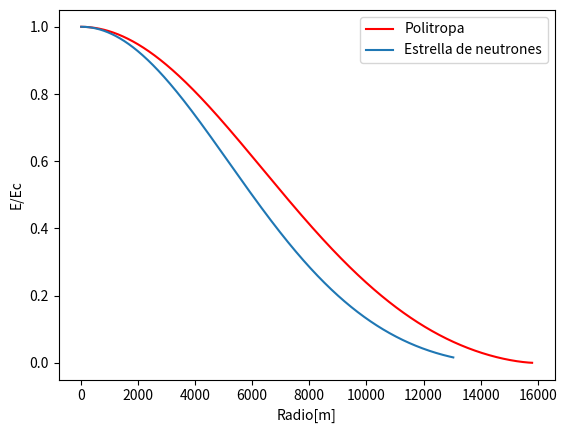
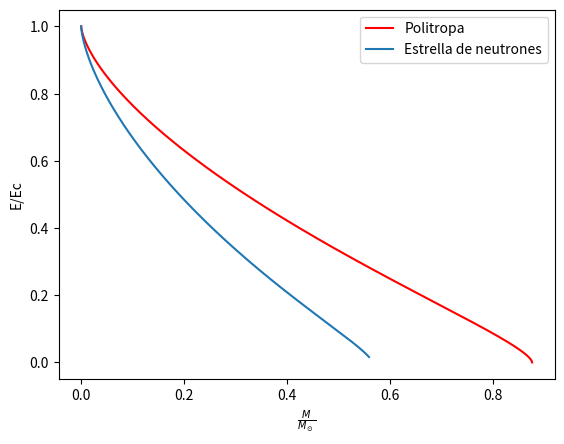
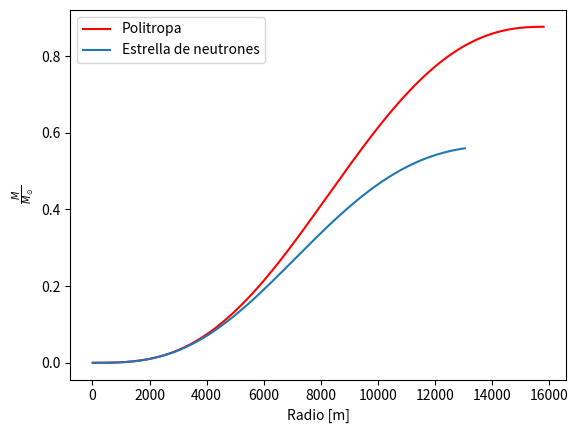

These figures' Python source, in order:
import numpy as np
import math
import matplotlib.pyplot as plt
import matplotlib as mpl
from scipy import stats
import pylab as pl
import pylab
from pylab import *
from matplotlib import rc






def modelo(dr):
    pi=math.pi
    rho_c=5.9*10**17 #densidad central
    m_n= 1.67*10**(-27)  #masa neutron
    h=6.62*10**-34 #constante de planck
    c=3*10**8 #velocidad l/uz
    G=6.67*10**(-11) #constante universal
    M_sun = 1.989*10**(30)
    p_f=((3/(8*pi))*(rho_c/m_n))**(1.0/3) * h #momento de fermi
    x=float(((p_f))/(m_n*c)) #x
    


    m=0.0 #masa inicial
    dm=0
    dP=0
    r=1 #radio inicial

#listas 

    lista_P=[]
    lista_E=[]
    lista_m=[]
    lista_r=[]    
     

    E=(((pi*m_n**4*c**5)/h**3)*((((x**2)+1)**0.5*(2*x**3+x)-math.asinh(x))))
    P=((pi*m_n**4*c**5)/(3*h**3))*((((x**2)+1)**0.5*(2*x**3-3*x)+ 3*math.asinh(x)))
   # print(E)

    while P>0 and dm>=0:

        dP_dr=-((G*(E/c**2.0 + P/c**2.0))*(m + 4.0*pi*r**3*P/c**2.0))/(r*(r-2*G*m/c**2))

                
        dP_dx=(((pi*m_n**4*c**5)/(3*h**3))*((8*x**4)/(x**2+1)**0.5))
        
        dx=((dP_dr)/(dP_dx))*dr        
        
        dP=(((pi*m_n**4*c**5)/(3*h**3))*((8*x**4)/(x**2+1)**0.5))*dx
        dE_dx=(((pi*m_n**4*c**5)/h**3)*((8*(x**4+x**2))/(x**2+1)**0.5)) 
        
        
        
        dE=(((pi*m_n**4*c**5)/h**3)*((8*(x**4+x**2))/(x**2+1)**0.5))*dx
        
                
        dm=((4*pi*E*r**2)/(c**2))*dr
                
          
        x=x+dx
        m=m+dm
        P=P+dP
        r=r+dr
        E=E+dE
        lista_P.append(P)
        lista_m.append(m)
        lista_r.append(r)
        lista_E.append(E)
    
    
    return(np.array(lista_P),np.array(lista_m)/M_sun,np.array(lista_r),np.array(lista_E)/max(lista_E))
    
    
#Presion=np.array(modelo(10)[0])
Masa=np.array(modelo(10)[1])
Radio=np.array(modelo(10)[2])
Energia=np.array(modelo(10)[3])
#Masa_O=Masa/(2*10**30)



#plt.legend()
#plt.ylabel(r"$\frac{M}{M_\odot}$")

def politropa(dr):
    
    
    h = 6.62*10**-34  
    m =  1.67*10**(-27)    
    rho_c = 5.9*10**17    
    n = float(rho_c/m)
    pi=math.pi    
    p_f=((3/(8*pi))*(rho_c/m))**(1.0/3) * h


    M_sun = 1.989*10**(30)

    G = 6.67*10**(-11)
    c = 3*10**8
    x=float(((p_f))/(m*c))
    e = (((pi*m**4*c**5)/h**3)*((((x**2)+1)**0.5*(2*x**3+x)-math.asinh(x))))
    print(e)
    pmass = []
    ppressure = []
    pdensity = []
    pradius = []
    
    K = ((8*np.pi*h**2)/(15*m))*((3./(m*8*np.pi*c**2))**(5./3))#((h**2)/(5*m))*(3.0/(8*np.pi))**(2.0/3)
    P = K*e**(5./3)
    r = 1 # Radio inicial 
    M = 0
    dM=0
    
    while P>0 and dM>=0:
        
        dM = (4*np.pi*(r**2)*e/(c**2))*dr
        M += dM
        pmass.append(M)
        
        dP = -(G*M*e/((r*c)**2))*dr
        P += dP
        
        if P < 0:
           ppressure.append(0)
           pdensity.append(0)
           pradius.append(r)
           
        else:
            
           ppressure.append(P) 
           e = (P/K)**(3./5)#((P/K)*(m**(5.0/3)))**(3.0/5)
           pdensity.append(e)
           r += dr
           pradius.append(r)  
        
    return np.array(pmass)/M_sun, np.array(ppressure), np.array(pradius),np.array(pdensity)/max(pdensity) 
pMass, pPressure, pRadius, pDensity = politropa(10)

#plt.plot(pRadius, pMass ,linestyle='-', color= 'blue', linewidth=1.2 )   
M_sun = 1.989*10**(30)
#plt.plot(Radio,Masa/M_sun,linestyle='-',color= 'red',linewidth = 1.2)    
#plt.xlabel( r"$r (m)$",fontsize=14)
#plt.ylabel(r"$\frac{M}{M_{\odot}}$",fontsize=14)
#plt.show()
figure(0)
plt.plot(pRadius,pDensity,color="red",label="Politropa")
plt.plot(Radio,Energia,label="Estrella de neutrones")
plt.ylabel("E/Ec")
plt.xlabel("Radio[m]")
plt.title("")
plt.legend()
plt.draw()

figure(1)
plt.plot(pMass,pDensity,color="red",label="Politropa")
plt.plot(Masa,Energia,label="Estrella de neutrones")
plt.ylabel("E/Ec")
plt.xlabel(r"$\frac{M}{M_\odot}$")
plt.title("")
plt.legend()
plt.draw()

figure(2)
plt.plot(pRadius,pMass,color="red",label="Politropa")
plt.plot(Radio,Masa,label="Estrella de neutrones")
plt.ylabel(r"$\frac{M}{M_\odot}$")
plt.xlabel("Radio [m]")
plt.title("")
plt.legend()
plt.draw()

















